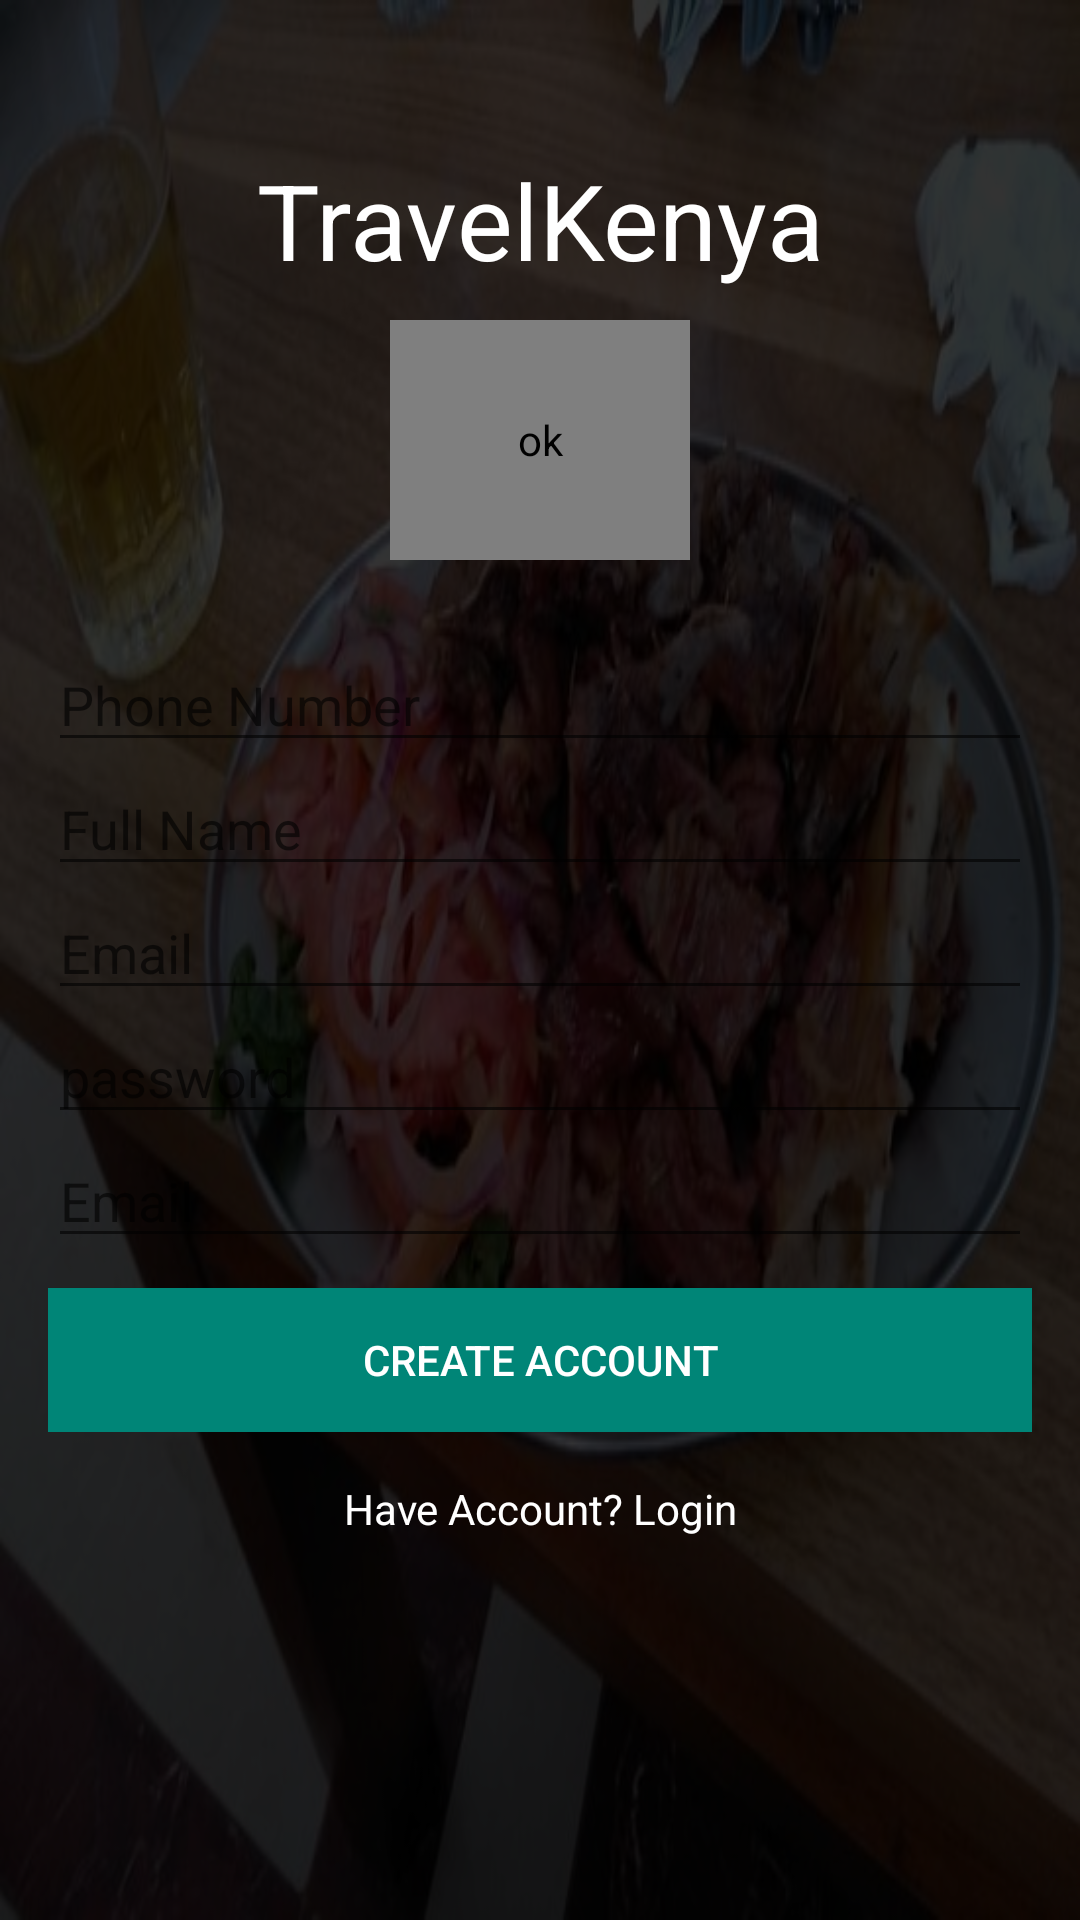

Android layout source for this screen:
<!-- AndroidManifest.xml: application theme AppTheme -->
<!-- res/layout/activity_signup.xml -->
<?xml version="1.0" encoding="utf-8"?>
<androidx.coordinatorlayout.widget.CoordinatorLayout
xmlns:android="http://schemas.android.com/apk/res/android"
xmlns:app="http://schemas.android.com/apk/res-auto"
xmlns:custom="http://schemas.android.com/apk/res-auto"
xmlns:tools="http://schemas.android.com/tools"
android:layout_width="match_parent"
android:layout_height="match_parent"
android:fitsSystemWindows="true"
android:id="@+id/login_activity"
tools:context=".SigninActivity">

<FrameLayout
    android:layout_width="match_parent"
    android:layout_height="match_parent"
    android:background="#000">

    <ImageView

        android:layout_width="fill_parent"
        android:layout_height="fill_parent"
        android:alpha="0.2"
        android:background="@drawable/hotel12"
        android:contentDescription="OK"
        android:padding="10dp"
        android:scaleType="centerCrop" />

    <LinearLayout
        android:layout_width="match_parent"
        android:layout_height="wrap_content"
        android:orientation="vertical">

        <TextView
            android:layout_width="fill_parent"
            android:layout_height="wrap_content"
            android:layout_marginTop="50dp"
            android:fontFamily="sans-serif-thin"
            android:gravity="center"
            android:text="@string/app_name"
            android:textColor="#fff"
            android:textSize="35sp"
            android:textStyle="bold" />

        <de.hdodenhof.circleimageview.CircleImageView

            android:layout_width="100dp"
            android:layout_height="80dp"
            android:layout_gravity="center"
            android:layout_margin="10dp"
            android:contentDescription="ok"
            android:src="@drawable/hhhh" />

        <LinearLayout
            android:id="@+id/loginlayout"
            android:layout_width="match_parent"
            android:layout_height="match_parent"
            android:orientation="vertical"
            android:paddingBottom="@dimen/activity_vertical_margin"
            android:paddingLeft="@dimen/activity_horizontal_margin"
            android:paddingRight="@dimen/activity_horizontal_margin"
            android:paddingTop="@dimen/activity_vertical_margin"
            app:layout_behavior="@string/appbar_scrolling_view_behavior">



            <EditText
                android:id="@+id/txtPhone"
                android:layout_width="match_parent"
                android:layout_height="wrap_content"
                android:hint="Phone Number"
                android:textColor="#fff"
                android:inputType="number"
                android:singleLine="true" />

            <EditText
                android:id="@+id/txtUserName"
                android:layout_width="match_parent"
                android:layout_height="wrap_content"
                android:hint="Full Name"
                android:textColor="#fff"
                android:inputType="text"
                android:singleLine="true"/>
            <EditText
                android:id="@+id/txtEmail"
                android:layout_width="match_parent"
                android:layout_height="wrap_content"
                android:hint="Email"
                android:textColor="#fff"
                android:inputType="textEmailAddress"
                android:singleLine="true" />

            <EditText
                android:id="@+id/txtPassword"
                android:layout_width="match_parent"
                android:layout_height="wrap_content"
                android:hint="password"
                android:textColor="#fff"
                android:inputType="textPassword"
                android:singleLine="true"/>
            <EditText
                android:id="@+id/txtConfirmPassword"
                android:layout_width="match_parent"
                android:layout_height="wrap_content"
                android:hint="Email"
                android:textColor="#fff"
                android:inputType="textPassword"
                android:singleLine="true" />




            <Button
                android:id="@+id/btnSignup"
                android:layout_width="match_parent"
                android:layout_height="wrap_content"
                android:layout_marginTop="10dp"
                android:background="@color/colorPrimary"
                android:padding="10dp"
                android:text="create Account"
                android:textColor="@android:color/white"/>



        </LinearLayout>


        <LinearLayout
            android:layout_width="match_parent"
            android:layout_height="wrap_content"
            android:orientation="horizontal">

            <TextView
                android:id="@+id/txtLoginLink"
                android:layout_width="0dp"
                android:layout_height="wrap_content"
                android:layout_weight="1.0"
                android:gravity="center"
                android:text="Have Account? Login"
                android:textColor="#fff" />


        </LinearLayout>

    </LinearLayout>


</FrameLayout>

</androidx.coordinatorlayout.widget.CoordinatorLayout>
<!-- resources referenced by this layout -->
<resources>
  <color name="colorPrimary">#008577</color>
  <dimen name="activity_horizontal_margin">16dp</dimen>
  <dimen name="activity_vertical_margin">16dp</dimen>
  <!-- drawable hhhh: png bitmap (drawable-v24, 12412 bytes) -->
  <!-- drawable hotel12: jpg bitmap (drawable, 49381 bytes) -->
  <string name="app_name">TravelKenya</string>
  <style name="AppTheme" parent="Theme.AppCompat.Light.NoActionBar">
          
          <item name="colorPrimary">@color/colorPrimary</item>
          <item name="colorPrimaryDark">@color/colorPrimaryDark</item>
          <item name="colorAccent">@color/colorAccent</item>
      </style>
  <color name="colorPrimaryDark">#00574B</color>
  <color name="colorAccent">#D81B60</color>
</resources>
